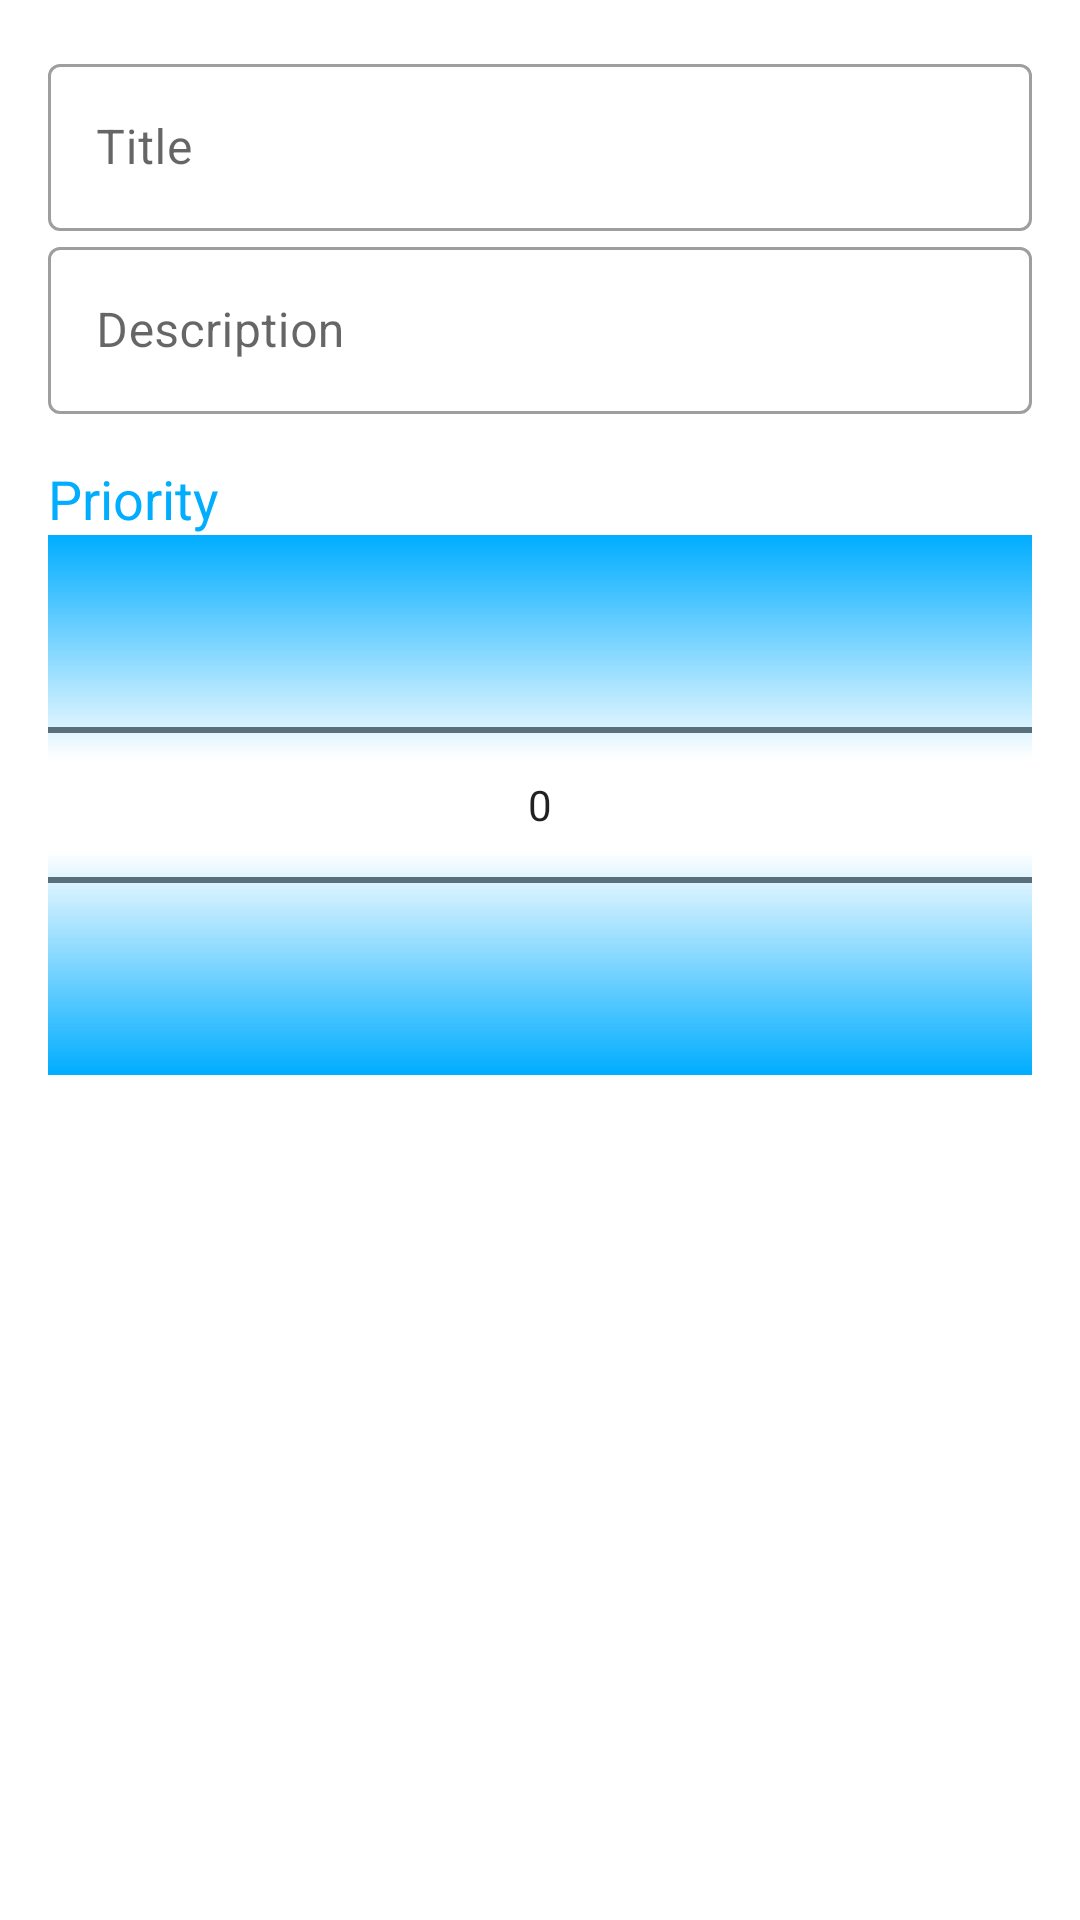

Produce the Android XML layout that renders to this screen, including the resource entries it uses.
<!-- AndroidManifest.xml: application theme AppTheme -->
<!-- res/layout/activity_new_note.xml -->
<?xml version="1.0" encoding="utf-8"?>
<ScrollView xmlns:android="http://schemas.android.com/apk/res/android"
    android:layout_width="match_parent"
    android:layout_height="match_parent"
    android:scrollbars="vertical">

    <LinearLayout xmlns:tools="http://schemas.android.com/tools"
        android:layout_width="match_parent"
        android:layout_height="match_parent"
        android:orientation="vertical"
        android:padding="16dp"
        tools:context=".NewNoteActivity">

        <com.google.android.material.textfield.TextInputLayout
            style="@style/Widget.MaterialComponents.TextInputLayout.OutlinedBox"
            android:layout_width="match_parent"
            android:layout_height="wrap_content">

            <com.google.android.material.textfield.TextInputEditText
                android:id="@+id/edit_text_title"
                android:layout_width="match_parent"
                android:layout_height="wrap_content"
                android:hint="Title"
                android:inputType="text" />

        </com.google.android.material.textfield.TextInputLayout>

        <com.google.android.material.textfield.TextInputLayout
            style="@style/Widget.MaterialComponents.TextInputLayout.OutlinedBox"
            android:layout_width="match_parent"
            android:layout_height="wrap_content">

            <com.google.android.material.textfield.TextInputEditText
                android:id="@+id/edit_text_description"
                android:layout_width="match_parent"
                android:layout_height="wrap_content"
                android:hint="Description"
                android:inputType="textMultiLine" />

        </com.google.android.material.textfield.TextInputLayout>

        <TextView
            android:layout_width="wrap_content"
            android:layout_height="wrap_content"
            android:layout_marginTop="16dp"
            android:text="Priority"
            android:textAppearance="@style/TextAppearance.AppCompat.Medium"
            android:textColor="@color/colorPrimary" />

        <NumberPicker
            android:id="@+id/number_picker_priority"
            android:layout_width="match_parent"
            android:layout_height="wrap_content"
            android:solidColor="@color/colorPrimary" />

    </LinearLayout>

</ScrollView>
<!-- resources referenced by this layout -->
<resources>
  <color name="colorPrimary">#FF00ADFF</color>
  <style name="AppTheme" parent="Theme.MaterialComponents.Light.DarkActionBar">
          
          <item name="colorPrimary">@color/colorPrimary</item>
          <item name="colorPrimaryDark">@color/colorPrimaryDark</item>
          <item name="colorAccent">@color/colorAccent</item>
      </style>
  <color name="colorPrimaryDark">#FF00ADFF</color>
  <color name="colorAccent">#FF00ADFF</color>
</resources>
